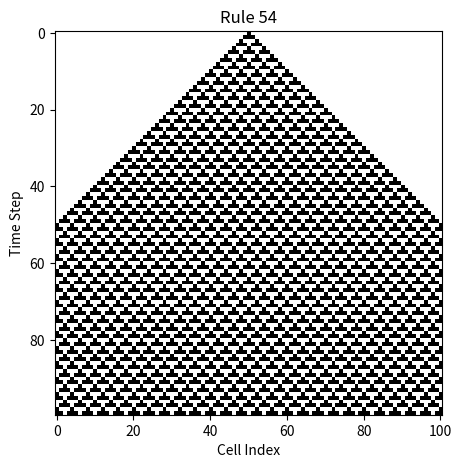
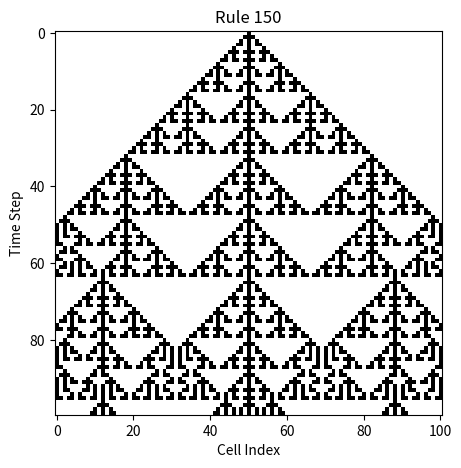
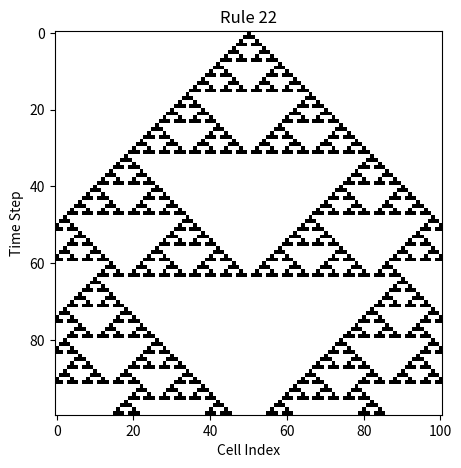

Source code (Python) for these figures, in order:
import numpy as np
import matplotlib.pyplot as plt

%matplotlib inline

# Функции для вычислений

def rule_to_dict(rule_number: int) -> dict:
    """
    Преобразует номер правила (0–255) в отображение из 3-битового окрестности
    в новое состояние клетки (0 или 1).
    """
    bin_str = f"{rule_number:08b}"
    neighborhoods = [
        (1,1,1), (1,1,0), (1,0,1), (1,0,0),
        (0,1,1), (0,1,0), (0,0,1), (0,0,0),
    ]
    return {nb: int(bit) for nb, bit in zip(neighborhoods, bin_str)}

def run_1d_ca(initial, rule_dict, steps, boundary='fixed'):
    """
    Запускает одномерный клеточный автомат:
    initial — начальный вектор (массив нулей и единиц),
    rule_dict — отображение окрестности -> новое состояние,
    steps — число шагов эволюции.
    Возвращает матрицу history размером (steps × width).
    """
    width = initial.size
    history = np.zeros((steps, width), dtype=int)
    history[0] = initial
    for t in range(1, steps):
        prev = history[t-1]
        new = np.zeros_like(prev)
        for i in range(width):
            if boundary == 'wrap':
                left  = prev[(i-1) % width]
                right = prev[(i+1) % width]
            else:
                left  = prev[i-1] if i-1 >= 0    else 0
                right = prev[i+1] if i+1 < width else 0
            center = prev[i]
            new[i] = rule_dict[(left, center, right)]
        history[t] = new
    return history

def plot_ca(history: np.ndarray, title: str = None):
    """
    Строит эволюцию CA: по вертикали — время, по горизонтали — индекс клетки.
    """
    plt.figure(figsize=(5, 5))
    plt.imshow(history, cmap='binary', interpolation='nearest')
    plt.xlabel('Cell Index')
    plt.ylabel('Time Step')
    if title:
        plt.title(title)
    plt.show()


# Параметры симуляции
width = 101        # число клеток в ряду
steps = 100        # число шагов эволюции
rules = [54, 150, 22]
  # список правил, которые хотим прогнать

initial = np.zeros(width, dtype=int)
initial[width // 2] = 1

# Основной цикл по правилам
for rule_number in rules:
    rule_map = rule_to_dict(rule_number)
    bmode = 'wrap' if rule_number in (30, 90) else 'fixed'
    history = run_1d_ca(initial, rule_map, steps, boundary=bmode)
    plot_ca(history, title=f'Rule {rule_number}')
